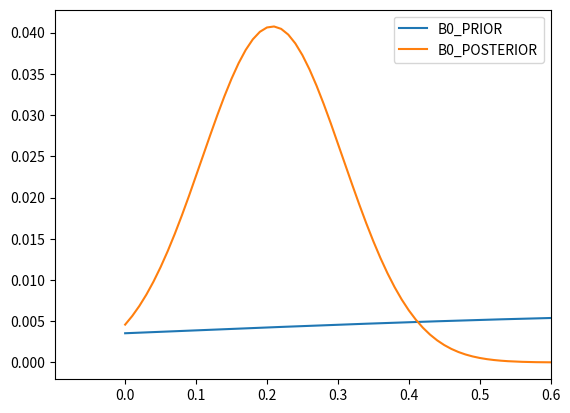

Recreate this plot in Python.
'''
Created on Jul 19, 2019

[redacted]
'''


import numpy as np
import scipy.stats as st
import matplotlib.pyplot as plt

b0 = 0.2
b1 = 0.1
size = 100
x = np.random.normal(size = size, scale = 1)

y = b0 + b1 * x

#### bayes

likelihood = lambda x, loc, scale: st.norm.pdf(x, loc, scale)
b0_prior = lambda x, loc, scale: st.norm.pdf(x, loc, scale)

b0_set = np.arange(0, 2, 0.01)
b0_mu = 1
b0_sigma = 1

floor = lambda x: 10e-14 if x < 10e-14 else x

NNORMPOSTERIOR = []

for b0_param in b0_set:
    L = [likelihood(y[i], b0_param + b1 * x[i] , b0_sigma) for i in range(len(y))]
    L = list(map(lambda x: floor(x), L))
    L = np.log(L)
    logLikelihood = np.sum(L)
    
    b0_pprob = b0_prior(b0_param, b0_mu, b0_sigma)
    b0_pprob = floor(b0_pprob)
    logb0_pprob = np.log(b0_pprob)
    
    lognnormposterior = logLikelihood + logb0_pprob
    
    nnormposterior = np.exp(lognnormposterior)
    
    NNORMPOSTERIOR.append(nnormposterior)
    
evidence = np.sum(NNORMPOSTERIOR)

B0_POSTERIOR = np.array(NNORMPOSTERIOR) / evidence

B0_PRIOR = b0_prior(b0_set, b0_mu, b0_sigma)
B0_PRIOR = B0_PRIOR/np.sum(B0_PRIOR)

plt.plot(b0_set, B0_PRIOR, label = 'B0_PRIOR')
plt.plot(b0_set, B0_POSTERIOR, label = 'B0_POSTERIOR')
plt.xlim(xmax = 0.6)
plt.legend()


print("")
    
    